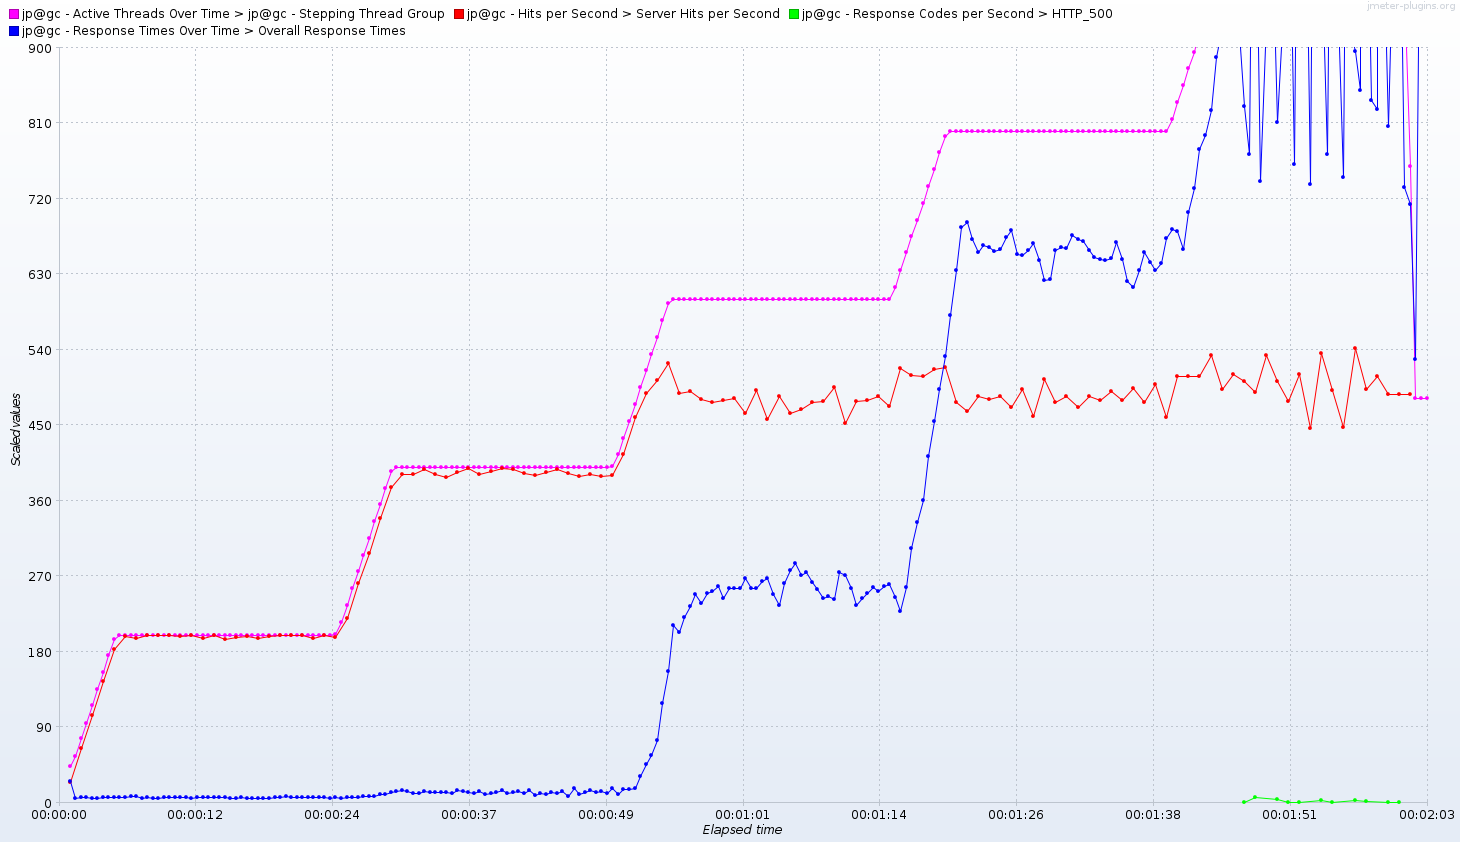

The data file committed next to this chart (first rows):
Elapsed time, jp@gc - Active Threads Over Time > jp@gc…, jp@gc - Hits per Second > Server Hits pe…, jp@gc - Response Codes per Second > HTTP…, jp@gc - Response Times Over Time > Overa…
16:57:55.0, 43.6, 25.0, , 25.8
16:57:55.500, 55.5, , , 5.9
16:57:56.0, 77.2, 65.0, , 6.0
16:57:56.500, 95.26, , , 6.128
16:57:57.0, 116, 104.0, , 5.778
16:57:57.500, 135.2, , , 5.95
16:57:58.0, 156, 145.0, , 6.625
16:57:58.500, 175.3, , , 6.278
16:57:59.0, 194.8, 183.0, , 6.106
16:57:59.500, 200.0, , , 6.827
16:58:00.0, 200.0, 198.0, , 6.48
16:58:00.500, 200.0, , , 7.459
16:58:01.0, 200.0, 196.0, , 7.214
16:58:01.500, 200.0, , , 5.386
16:58:02.0, 200.0, 200.0, , 6.495
16:58:02.500, 200.0, , , 5.564
16:58:03.0, 200.0, 200.0, , 5.72
16:58:03.500, 200.0, , , 6.171
16:58:04.0, 200.0, 200.0, , 6.868
16:58:04.500, 200.0, , , 6.613
16:58:05.0, 200.0, 199.0, , 6.129
16:58:05.500, 200.0, , , 6.15
16:58:06.0, 200.0, 200.0, , 5.226
16:58:06.500, 200.0, , , 6.117
16:58:07.0, 200.0, 196.0, , 6.521
16:58:07.500, 200.0, , , 6.973
16:58:08.0, 200.0, 200.0, , 5.979
16:58:08.500, 200.0, , , 6.657
16:58:09.0, 200.0, 195.0, , 6.183
16:58:09.500, 200.0, , , 5.298
16:58:10.0, 200.0, 197.0, , 5.495
16:58:10.500, 200.0, , , 6.99
16:58:11.0, 200.0, 199.0, , 5.939
16:58:11.500, 200.0, , , 5.828
16:58:12.0, 200.0, 196.0, , 5.287
16:58:12.500, 200.0, , , 5.887
16:58:13.0, 200.0, 199.0, , 5.529
16:58:13.500, 200.0, , , 6.306
16:58:14.0, 200.0, 200.0, , 6.139
16:58:14.500, 200.0, , , 7.895
16:58:15.0, 200.0, 200.0, , 6.072
16:58:15.500, 200.0, , , 6.796
16:58:16.0, 200.0, 200.0, , 5.968
16:58:16.500, 200.0, , , 6.03
16:58:17.0, 200.0, 196.0, , 6.755
16:58:17.500, 200.0, , , 6.87
16:58:18.0, 200.0, 200.0, , 6.289
16:58:18.500, 200.0, , , 5.96
16:58:19.0, 200.6, 197.0, , 6.544
16:58:19.500, 215.5, , , 5.727
16:58:20.0, 235.5, 220.0, , 7.135
16:58:20.500, 255.5, , , 6.825
16:58:21.0, 275.4, 262.0, , 6.146
16:58:21.500, 295.5, , , 7.562
16:58:22.0, 315.4, 298.0, , 8.239
16:58:22.500, 335.5, , , 7.767
16:58:23.0, 355.7, 339.0, , 10.45
16:58:23.500, 375.3, , , 9.855
16:58:24.0, 394.7, 376.0, , 13.04
16:58:24.500, 400.0, , , 13.39
... 187 more rows
